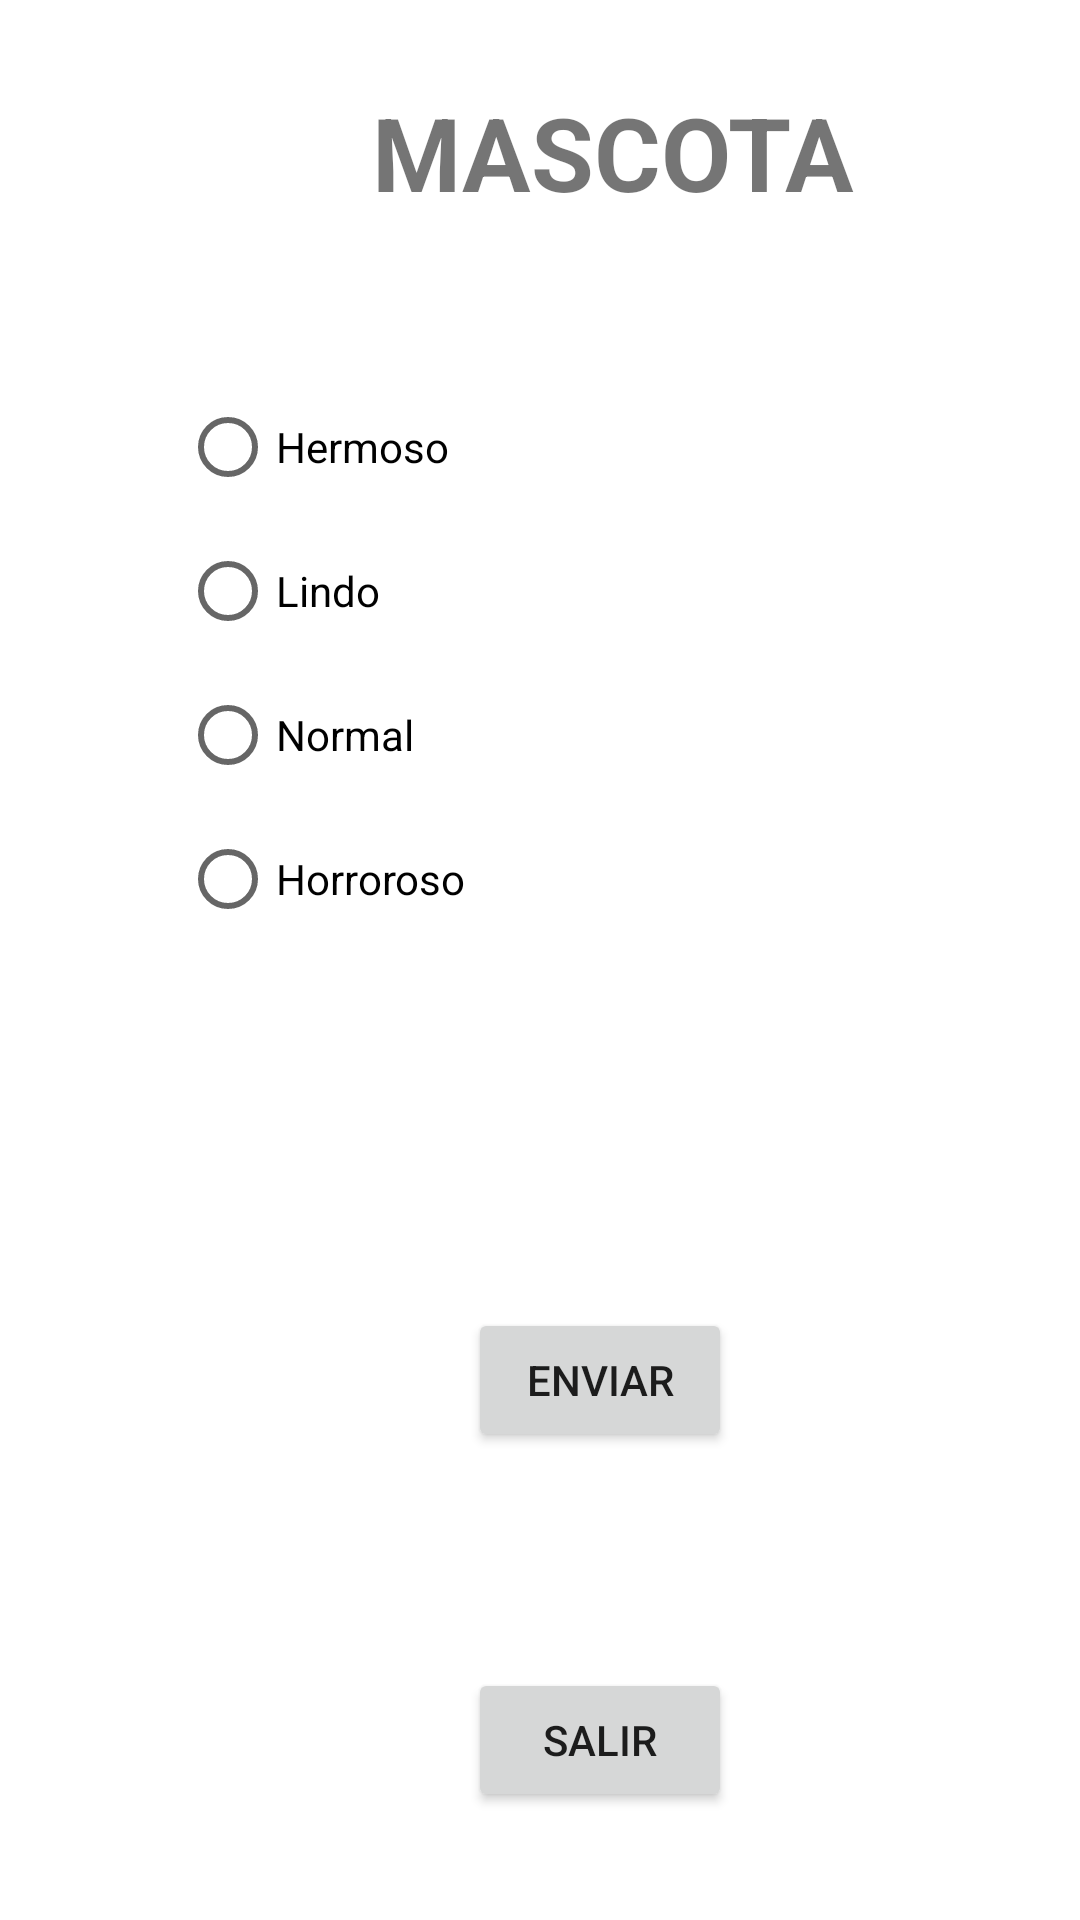

This screen was rendered from an Android layout file. Write that file and the resources it references.
<!-- AndroidManifest.xml: application theme Theme.Mascota -->
<!-- res/layout/activity_main.xml -->
<?xml version="1.0" encoding="utf-8"?>
<androidx.constraintlayout.widget.ConstraintLayout xmlns:android="http://schemas.android.com/apk/res/android"
    xmlns:app="http://schemas.android.com/apk/res-auto"
    xmlns:tools="http://schemas.android.com/tools"
    android:id="@+id/rbgrupo"
    android:layout_width="match_parent"
    android:layout_height="match_parent"
    tools:context=".MainActivity">

    <RadioGroup
        android:id="@+id/grupo"
        android:layout_width="wrap_content"
        android:layout_height="wrap_content"
        android:layout_marginStart="60dp"
        android:layout_marginTop="125dp"
        app:layout_constraintStart_toStartOf="parent"
        app:layout_constraintTop_toTopOf="parent">

        <RadioButton
            android:id="@+id/rbHermoso"
            android:layout_width="match_parent"
            android:layout_height="wrap_content"
            android:text="Hermoso" />

        <RadioButton
            android:id="@+id/rbLindo"
            android:layout_width="match_parent"
            android:layout_height="wrap_content"
            android:text="Lindo" />

        <RadioButton
            android:id="@+id/rbNormal"
            android:layout_width="match_parent"
            android:layout_height="wrap_content"
            android:text="Normal" />

        <RadioButton
            android:id="@+id/rbHorroroso"
            android:layout_width="match_parent"
            android:layout_height="wrap_content"
            android:text="Horroroso" />
    </RadioGroup>
    <ImageView
        android:id="@+id/imagen"
        android:layout_width="200sp"
        android:layout_height="200sp"
        app:layout_constraintStart_toStartOf="parent"
        app:layout_constraintTop_toTopOf="parent"
        android:layout_marginStart="180dp"
        android:layout_marginTop="125dp"/>

    <TextView
        android:id="@+id/textView"
        android:layout_width="wrap_content"
        android:layout_height="wrap_content"
        android:layout_marginStart="124dp"
        android:layout_marginTop="28dp"
        android:text="MASCOTA"
        android:textSize="34sp"
        android:textStyle="bold"
        app:layout_constraintStart_toStartOf="parent"
        app:layout_constraintTop_toTopOf="parent" />

    <Button
        android:id="@+id/btnenviar"
        android:layout_width="wrap_content"
        android:layout_height="wrap_content"
        android:layout_marginStart="156dp"
        android:layout_marginTop="436dp"
        android:onClick="enviar"
        android:text="enviar"
        app:layout_constraintStart_toStartOf="parent"
        app:layout_constraintTop_toTopOf="parent" />

    <Button
        android:id="@+id/btnsalir"
        android:layout_width="wrap_content"
        android:layout_height="wrap_content"
        android:layout_marginStart="156dp"
        android:layout_marginTop="72dp"
        android:onClick="salir"
        android:text="salir"
        app:layout_constraintStart_toStartOf="parent"
        app:layout_constraintTop_toBottomOf="@+id/btnenviar" />
</androidx.constraintlayout.widget.ConstraintLayout>
<!-- resources referenced by this layout -->
<resources>
  <style name="Theme.Mascota" parent="Theme.MaterialComponents.DayNight.DarkActionBar">
          
          <item name="colorPrimary">@color/purple_500</item>
          <item name="colorPrimaryVariant">@color/purple_700</item>
          <item name="colorOnPrimary">@color/white</item>
          
          <item name="colorSecondary">@color/teal_200</item>
          <item name="colorSecondaryVariant">@color/teal_700</item>
          <item name="colorOnSecondary">@color/black</item>
          
          <item name="android:statusBarColor">?attr/colorPrimaryVariant</item>
          
      </style>
  <!-- not gathered from this repository: default colours our renderer supplied (Android Studio template values) -->
  <color name="purple_500">#FF6200EE</color>
  <color name="purple_700">#FF3700B3</color>
  <color name="teal_200">#FF03DAC5</color>
  <color name="teal_700">#FF018786</color>
  <color name="black">#FF000000</color>
  <color name="white">#FFFFFFFF</color>
</resources>
